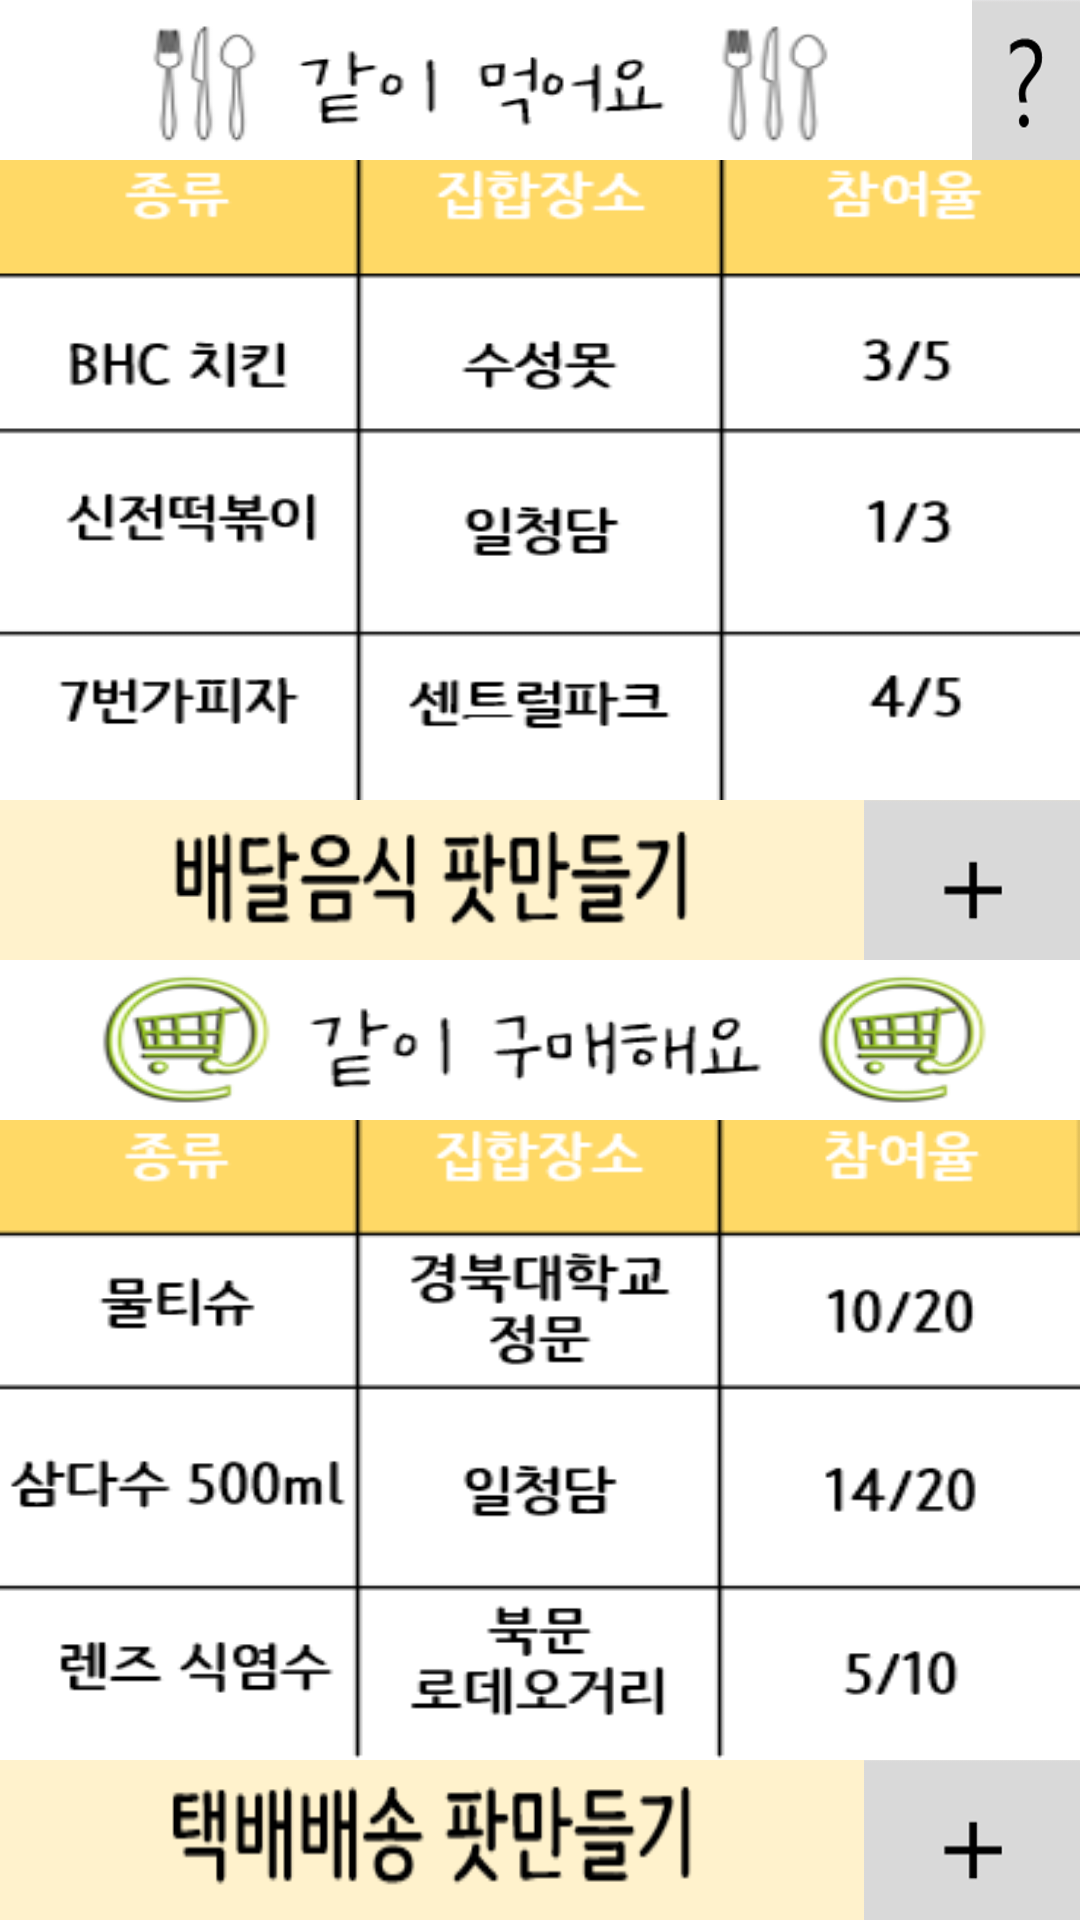

Write the Android layout XML for this screen, with the resource values it uses.
<!-- AndroidManifest.xml: application theme Theme.InDaegu -->
<!-- res/layout/divide.xml -->
<?xml version="1.0" encoding="utf-8"?>
<LinearLayout xmlns:android="http://schemas.android.com/apk/res/android"
    xmlns:tools="http://schemas.android.com/tools"
    android:orientation="vertical"
    android:layout_width="match_parent"
    android:layout_height="match_parent">

    <LinearLayout
        android:layout_width="match_parent"
        android:layout_height="0dp"
        android:orientation="horizontal"
        android:layout_weight="1">

        <LinearLayout
            android:layout_width="0dp"
            android:layout_height="match_parent"
            android:orientation="horizontal"
            android:layout_weight="9"
            android:background="@drawable/divide1"></LinearLayout>

        <Button
            android:id="@+id/dividequestion"
            android:layout_width="0dp"
            android:layout_height="match_parent"
            android:layout_weight="1"
            android:background="@drawable/question"
            android:text=""
            tools:ignore="SpeakableTextPresentCheck" />
    </LinearLayout>

    <LinearLayout
        android:layout_width="match_parent"
        android:layout_height="0dp"
        android:orientation="horizontal"
        android:layout_weight="4"
        android:background="@drawable/divideup">

    </LinearLayout>

    <LinearLayout
        android:layout_width="match_parent"
        android:layout_height="0dp"
        android:layout_weight="1"
        android:orientation="horizontal">

        <LinearLayout
            android:layout_width="0dp"
            android:layout_height="match_parent"
            android:layout_weight="8"
            android:orientation="horizontal"
            android:background="@drawable/dividetitleup"
            >

        </LinearLayout>

        <LinearLayout
            android:layout_width="0dp"
            android:layout_height="match_parent"
            android:layout_weight="2"
            android:orientation="vertical"
            android:background="@drawable/dividetitledown">

            <TextView
                android:id="@+id/dividetext"
                android:layout_width="match_parent"
                android:layout_height="0dp"
                android:layout_weight="2"
                android:background="@drawable/plus"
                android:text=""
                />
        </LinearLayout>

    </LinearLayout>

    <LinearLayout
        android:layout_width="match_parent"
        android:layout_height="0dp"
        android:layout_weight="1"
        android:orientation="horizontal"
        android:background="@drawable/divide2"></LinearLayout>


    <LinearLayout
        android:layout_width="match_parent"
        android:layout_height="0dp"
        android:orientation="horizontal"
        android:layout_weight="4"
        android:background="@drawable/dividedown">

    </LinearLayout>




    <LinearLayout
        android:layout_width="match_parent"
        android:layout_height="0dp"
        android:orientation="horizontal"
        android:layout_weight="1">

        <LinearLayout
            android:layout_width="0dp"
            android:layout_height="match_parent"
            android:layout_weight="8"
            android:orientation="horizontal"
            android:background="@drawable/dividetitledown">

        </LinearLayout>

        <Button
            android:id="@+id/dividepp"
            android:layout_width="0dp"
            android:layout_height="match_parent"
            android:layout_weight="2"
            android:background="@drawable/plus"
            android:text=""
            tools:ignore="SpeakableTextPresentCheck" />

    </LinearLayout>
</LinearLayout>
<!-- resources referenced by this layout -->
<resources>
  <!-- drawable divide1: png bitmap (drawable, 6150 bytes) -->
  <!-- drawable divide2: png bitmap (drawable, 8254 bytes) -->
  <!-- drawable dividedown: png bitmap (drawable, 10763 bytes) -->
  <!-- drawable dividetitledown: png bitmap (drawable, 2385 bytes) -->
  <!-- drawable dividetitleup: png bitmap (drawable, 2449 bytes) -->
  <!-- drawable divideup: png bitmap (drawable, 9842 bytes) -->
  <!-- drawable plus: png bitmap (drawable, 2884 bytes) -->
  <!-- drawable question: png bitmap (drawable, 8033 bytes) -->
  <style name="Theme.InDaegu" parent="Theme.MaterialComponents.DayNight.DarkActionBar">
          
          <item name="colorPrimary">@color/purple_500</item>
          <item name="colorPrimaryVariant">@color/purple_700</item>
          <item name="colorOnPrimary">@color/white</item>
          
          <item name="colorSecondary">@color/teal_200</item>
          <item name="colorSecondaryVariant">@color/teal_700</item>
          <item name="colorOnSecondary">@color/black</item>
          
          <item name="android:statusBarColor" tools:targetApi="l">?attr/colorPrimaryVariant</item>
          
      </style>
  <!-- not gathered from this repository: default colours our renderer supplied (Android Studio template values) -->
  <color name="purple_500">#FF6200EE</color>
  <color name="purple_700">#FF3700B3</color>
  <color name="teal_200">#FF03DAC5</color>
  <color name="teal_700">#FF018786</color>
  <color name="black">#FF000000</color>
  <color name="white">#FFFFFFFF</color>
</resources>
